Run: headless pygame with SDL's dummy video driver; simulated clock (each Clock.tick advances the game by its frame time, no real sleeping); random seed 0; keys injected as events and as key.get_pressed() state; mouse plan: one left click at the window centre at the start of phase 2, then a move to the lower-right quarter at the start of phase 3.
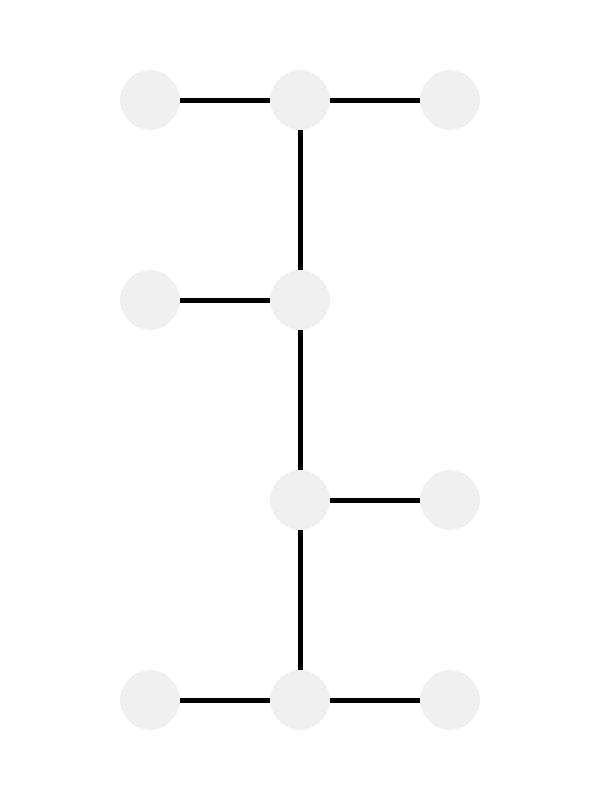
Frame 1 of 4 · flips 1–60 · no input
Frame 2 of 4 · flips 61–180 · clicked the window centre · tapped SPACE, RETURN · held RIGHT (→), D · screen unchanged from frame 1, image omitted
Frame 3 of 4 · flips 181–300 · moved the mouse to the lower-right quarter · held DOWN (↓), S · screen unchanged from frame 2, image omitted
Frame 4 of 4 · flips 301–420 · held LEFT (←), A, UP (↑), W · screen unchanged from frame 3, image omitted

The pygame program that drew these frames:

import pygame
import sys
import math

pygame.init()

WIDTH, HEIGHT = 600, 800
RADIUS = 30
LINE_WIDTH = 5
COLOR_BACKGROUND = (255, 255, 255)
COLOR_LINES = (0, 0, 0)
COLOR_PLAYER = (200, 0, 0)
COLOR_AI = (0, 200, 0)
COLOR_EMPTY = (240, 240, 240)

screen = pygame.display.set_mode((WIDTH, HEIGHT))
pygame.display.set_caption("Group 3")

VERTICES = [
    (WIDTH // 2 - 150, 100), (WIDTH // 2, 100), (WIDTH // 2 + 150, 100),
    (WIDTH // 2 - 150, 300), (WIDTH // 2, 300),
    (WIDTH // 2, 500), (WIDTH // 2 + 150, 500),
    (WIDTH // 2 - 150, 700), (WIDTH // 2, 700), (WIDTH // 2 + 150, 700)
]

CONNECTIONS = [
    (0, 1), (1, 2),
    (1, 4),
    (3, 4), (4, 5), (5, 6),
    (4, 8),
    (7, 8), (8, 9)
]

board = [-1] * len(VERTICES)
PLAYER_TURN = 0
AI_TURN = 1
turn = PLAYER_TURN
game_over = False
player_pieces = 0
ai_pieces = 0
selected_piece = None


def draw_board():
    screen.fill(COLOR_BACKGROUND)
    for conn in CONNECTIONS:
        pygame.draw.line(screen, COLOR_LINES, VERTICES[conn[0]], VERTICES[conn[1]], LINE_WIDTH)
    for i, pos in enumerate(VERTICES):
        if board[i] == -1:
            pygame.draw.circle(screen, COLOR_EMPTY, pos, RADIUS)
        elif board[i] == 0:
            pygame.draw.circle(screen, COLOR_PLAYER, pos, RADIUS)
        elif board[i] == 1:
            pygame.draw.circle(screen, COLOR_AI, pos, RADIUS)


def get_clicked_vertex(pos):
    for i, vertex in enumerate(VERTICES):
        if math.dist(pos, vertex) <= RADIUS:
            return i
    return None


def is_winner(player):
    return (
        all(board[i] == player for i in [0, 1, 2]) or
        all(board[i] == player for i in [7, 8, 9])
    )


def evaluate():
    if is_winner(1):
        return 10
    elif is_winner(0):
        return -10
    return 0


def minimax(depth, maximizing):
    score = evaluate()
    if score == 10 or score == -10:
        return score
    if all(b != -1 for b in board):
        return 0

    if maximizing:
        max_eval = -math.inf
        for i in range(len(board)):
            if board[i] == -1:
                board[i] = 1
                eval = minimax(depth - 1, False)
                board[i] = -1
                max_eval = max(max_eval, eval)
        return max_eval
    else:
        min_eval = math.inf
        for i in range(len(board)):
            if board[i] == -1:
                board[i] = 0
                eval = minimax(depth - 1, True)
                board[i] = -1
                min_eval = min(min_eval, eval)
        return min_eval


def ai_move():
    global ai_pieces
    best_move = None
    best_score = -math.inf

    for i in range(len(board)):
        if board[i] == -1:
            board[i] = 1
            score = minimax(3, False)
            board[i] = -1
            if score > best_score:
                best_score = score
                best_move = i

    if best_move is not None:
        if ai_pieces < 3:
            board[best_move] = 1
            ai_pieces += 1
        else:
            for j in range(len(board)):
                if board[j] == 1:
                    for conn in CONNECTIONS:
                        if conn[0] == j and conn[1] == best_move:
                            board[j] = -1
                            board[best_move] = 1
                            return


while True:
    draw_board()
    pygame.display.flip()

    for event in pygame.event.get():
        if event.type == pygame.QUIT:
            pygame.quit()
            sys.exit()

        if not game_over:
            if turn == PLAYER_TURN and event.type == pygame.MOUSEBUTTONDOWN:
                clicked_vertex = get_clicked_vertex(event.pos)
                if clicked_vertex is not None:
                    if player_pieces < 3 and board[clicked_vertex] == -1:
                        board[clicked_vertex] = 0
                        player_pieces += 1
                        if is_winner(0):
                            print("Player wins!")
                            game_over = True
                        else:
                            turn = AI_TURN
                    elif player_pieces == 3:
                        if selected_piece is None and board[clicked_vertex] == 0:
                            selected_piece = clicked_vertex
                        elif selected_piece is not None and board[clicked_vertex] == -1:
                            for conn in CONNECTIONS:
                                if (conn[0] == selected_piece and conn[1] == clicked_vertex) or \
                                (conn[1] == selected_piece and conn[0] == clicked_vertex):
                                    board[selected_piece] = -1
                                    board[clicked_vertex] = 0
                                    selected_piece = None
                                    if is_winner(0):
                                        print("Player wins!")
                                        game_over = True
                                    else:
                                        turn = AI_TURN
                                    break

            if turn == AI_TURN and not game_over:
                ai_move()
                if is_winner(1):
                    print("AI wins!")
                    game_over = True
                else:
                    turn = PLAYER_TURN
